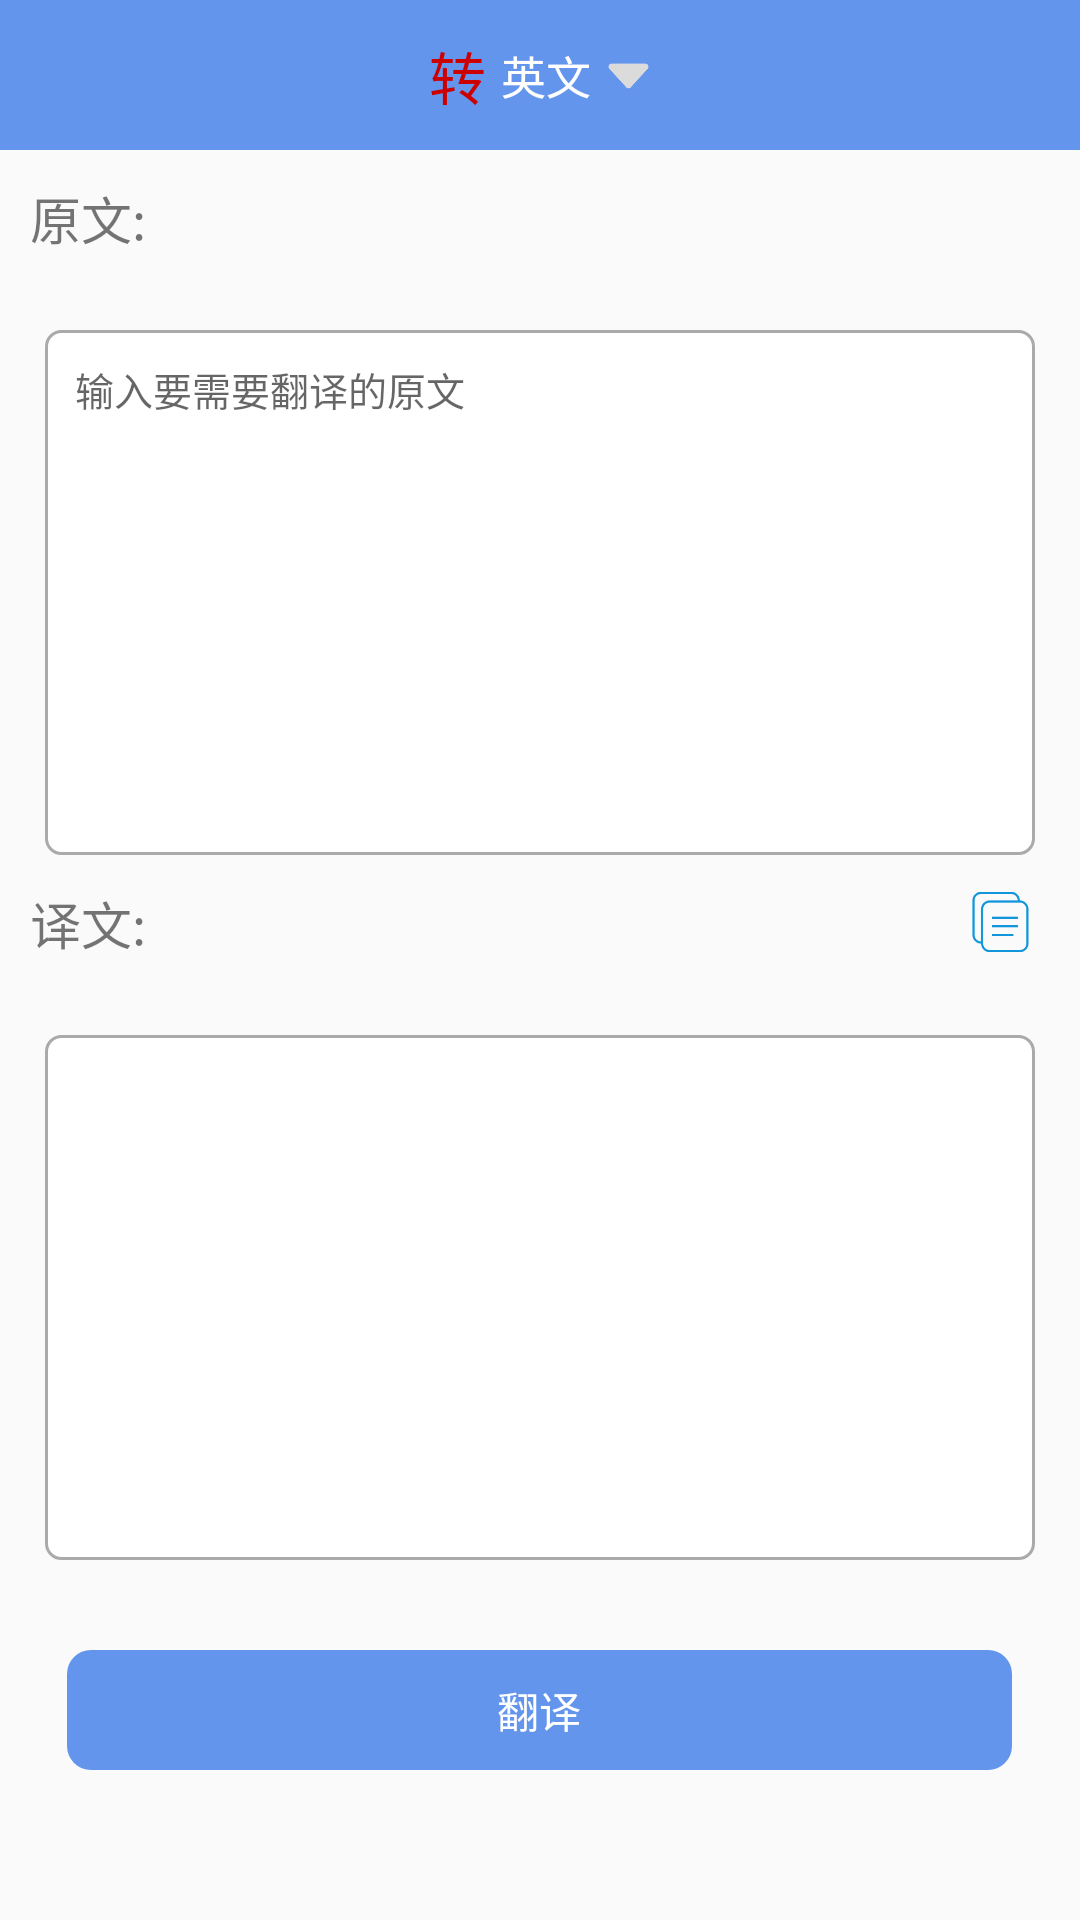

Layout XML and referenced resources for this Android screen:
<!-- AndroidManifest.xml: application theme AppTheme -->
<!-- res/layout/activity_translate.xml -->
<?xml version="1.0" encoding="utf-8"?>
<LinearLayout xmlns:android="http://schemas.android.com/apk/res/android"
    android:layout_width="match_parent"
    android:layout_height="match_parent"
    android:orientation="vertical">

    <RelativeLayout
        android:layout_width="match_parent"
        android:layout_height="50dp"
        android:background="#6495ED">

        <ImageView
            android:id="@+id/iv_back"
            android:layout_width="45dp"
            android:layout_height="match_parent"
            android:layout_centerVertical="true"
            android:clickable="true"
            android:scaleType="center"
            android:src="@mipmap/back" />


        <RelativeLayout
            android:layout_width="wrap_content"
            android:layout_height="match_parent"
            android:layout_centerHorizontal="true"
            android:layout_centerVertical="true">

            <TextView
                android:id="@+id/left_text"
                android:layout_width="wrap_content"
                android:layout_height="wrap_content"
                android:layout_centerVertical="true"
                android:text="转"
                android:textColor="@android:color/holo_red_dark"
                android:textSize="19sp" />

            <TextView
                android:id="@+id/fy_title_text"
                android:layout_width="wrap_content"
                android:layout_height="wrap_content"
                android:layout_centerVertical="true"
                android:layout_marginLeft="5dp"
                android:layout_toRightOf="@id/left_text"
                android:text="英文"
                android:textColor="@color/white"
                android:textSize="15sp" />

            <ImageView
                android:id="@+id/fy_title_img"
                android:layout_width="15dp"
                android:layout_height="wrap_content"
                android:layout_centerVertical="true"
                android:layout_marginLeft="5dp"
                android:layout_toRightOf="@id/fy_title_text"
                android:src="@mipmap/icon_open_right" />

        </RelativeLayout>
    </RelativeLayout>

    <TextView
        android:layout_width="wrap_content"
        android:layout_height="wrap_content"
        android:layout_margin="10dp"
        android:text="原文:"
        android:textSize="17sp" />

    <EditText
        android:id="@+id/editText"
        android:layout_width="match_parent"
        android:layout_height="175dp"
        android:layout_gravity="center_horizontal"
        android:layout_marginLeft="15dp"
        android:layout_marginTop="15dp"
        android:layout_marginRight="15dp"
        android:background="@drawable/edit_boder"
        android:gravity="top"
        android:hint="输入要需要翻译的原文"
        android:padding="10dp"
        android:textSize="13sp" />

    <RelativeLayout
        android:layout_width="match_parent"
        android:layout_height="wrap_content">

        <TextView
            android:layout_width="wrap_content"
            android:layout_height="wrap_content"
            android:layout_centerVertical="true"
            android:layout_margin="10dp"
            android:text="译文:"
            android:textSize="17sp" />

        <ImageView
            android:id="@+id/copy_btn"
            android:layout_width="23dp"
            android:layout_height="30dp"
            android:layout_alignParentRight="true"
            android:layout_centerVertical="true"
            android:layout_marginRight="15dp"
            android:src="@mipmap/copy_img" />

    </RelativeLayout>


    <EditText
        android:id="@+id/editText1"
        android:layout_width="match_parent"
        android:layout_height="175dp"
        android:layout_gravity="center_horizontal"
        android:layout_marginLeft="15dp"
        android:layout_marginTop="15dp"
        android:layout_marginRight="15dp"
        android:background="@drawable/edit_boder"
        android:gravity="top"
        android:padding="10dp"
        android:textSize="13sp" />

    <TextView
        android:id="@+id/feedback_btn"
        android:layout_width="315dp"
        android:layout_height="40dp"
        android:layout_gravity="center_horizontal"
        android:layout_marginTop="30dp"
        android:background="@drawable/btn_background"
        android:gravity="center"
        android:text="翻译"
        android:textAlignment="center"
        android:textColor="@android:color/white" />
</LinearLayout>
<!-- resources referenced by this layout -->
<resources>
  <color name="white">#FFFFFF</color>
  <!-- drawable btn_background (drawable) -->
  <?xml version="1.0" encoding="utf-8"?>
  <shape xmlns:android="http://schemas.android.com/apk/res/android">
      <solid android:color="#6495ED" />
      <corners android:radius="8dp"/>
  </shape>
  <!-- drawable edit_boder (drawable) -->
  <?xml version="1.0" encoding="utf-8"?>
  <shape xmlns:android="http://schemas.android.com/apk/res/android"
      android:shape="rectangle">
      <solid android:color="@android:color/white"/>
      <stroke android:width="1dp"
          android:color="@android:color/darker_gray"/>
      <corners android:radius="5dp"/>
  </shape>
  <!-- mipmap copy_img: png bitmap (mipmap-xxhdpi, 1589 bytes) -->
  <!-- mipmap icon_open_right: png bitmap (mipmap-xxhdpi, 1109 bytes) -->
  <style name="AppTheme" parent="Theme.AppCompat.Light.NoActionBar">
          
          <item name="colorPrimary">@color/colorPrimary</item>
          <item name="colorPrimaryDark">@color/colorPrimaryDark</item>
          <item name="colorAccent">@color/colorAccent</item>
      </style>
  <color name="colorPrimary">#6200EE</color>
  <color name="colorPrimaryDark">#3700B3</color>
  <color name="colorAccent">#03DAC5</color>
</resources>
